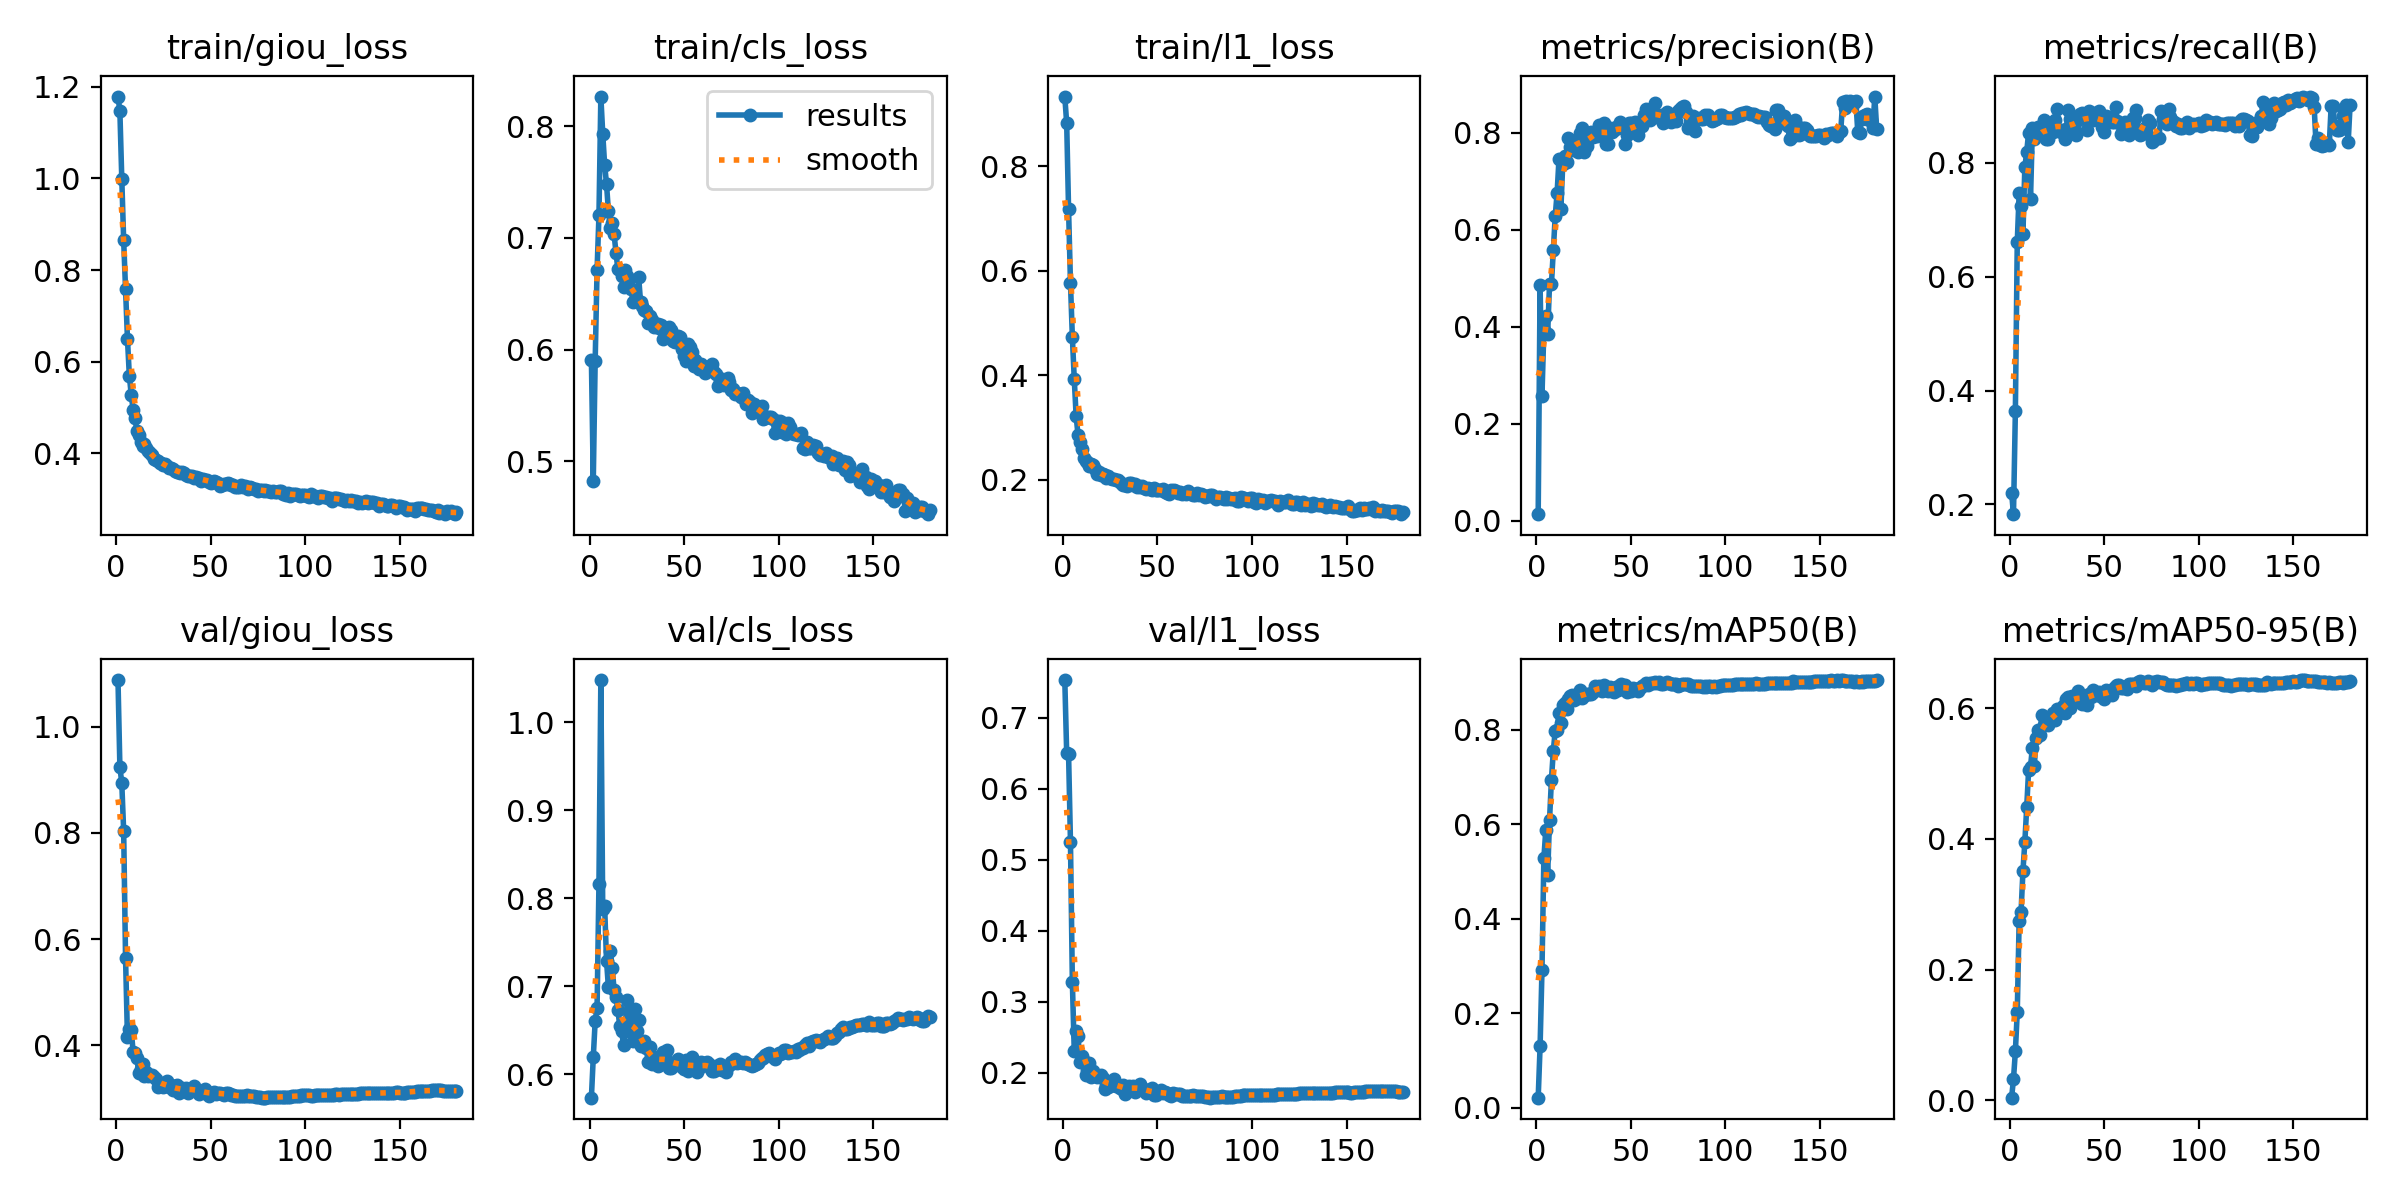

The data file committed next to this chart (first rows):
epoch, train/giou_loss, train/cls_loss, train/l1_loss, metrics/precision(B), metrics/recall(B), metrics/mAP50(B), metrics/mAP50-95(B), val/giou_loss, val/cls_loss, val/l1_loss, lr/pg0, lr/pg1, lr/pg2
1, 1.178, 0.5908, 0.9336, 0.01328, 0.2208, 0.02118, 0.00426, 1.088, 0.5732, 0.7533, 0.09046, 9.55e-06, 9.55e-06
2, 1.146, 0.4828, 0.8827, 0.4856, 0.183, 0.1295, 0.03271, 0.9243, 0.6194, 0.6508, 0.08087, 1.915e-05, 1.915e-05
3, 0.9996, 0.5898, 0.7177, 0.2575, 0.364, 0.2912, 0.07507, 0.8942, 0.6602, 0.6487, 0.07128, 2.875e-05, 2.875e-05
4, 0.8649, 0.6713, 0.5773, 0.3938, 0.6609, 0.5277, 0.1356, 0.8036, 0.6752, 0.5254, 0.06169, 3.835e-05, 3.835e-05
5, 0.7597, 0.72, 0.4732, 0.4222, 0.7462, 0.5868, 0.2751, 0.5633, 0.8163, 0.3279, 0.0521, 4.795e-05, 4.795e-05
6, 0.6506, 0.8265, 0.3936, 0.3847, 0.7232, 0.4933, 0.2881, 0.4147, 1.048, 0.2307, 0.04251, 5.755e-05, 5.755e-05
7, 0.5697, 0.7933, 0.3222, 0.4879, 0.6754, 0.6093, 0.3508, 0.431, 0.7879, 0.259, 0.03292, 6.715e-05, 6.715e-05
8, 0.5278, 0.7656, 0.2859, 0.4871, 0.7916, 0.6939, 0.3951, 0.4293, 0.791, 0.2519, 0.02333, 7.675e-05, 7.675e-05
9, 0.4955, 0.748, 0.2729, 0.557, 0.8192, 0.7552, 0.4487, 0.3872, 0.7289, 0.2146, 0.01374, 8.635e-05, 8.635e-05
10, 0.477, 0.7239, 0.2591, 0.6274, 0.8527, 0.7975, 0.5056, 0.3848, 0.6988, 0.224, 0.004146, 9.595e-05, 9.595e-05
11, 0.4486, 0.7093, 0.242, 0.6752, 0.7358, 0.7996, 0.5104, 0.3761, 0.7401, 0.2167, 0.0001, 0.0001, 0.0001
12, 0.4396, 0.7131, 0.2359, 0.7455, 0.8608, 0.8349, 0.5398, 0.3467, 0.7207, 0.1963, 0.0001, 0.0001, 0.0001
13, 0.4244, 0.7035, 0.2337, 0.6428, 0.8423, 0.8151, 0.5113, 0.3551, 0.696, 0.2033, 0.0001, 0.0001, 0.0001
14, 0.4166, 0.6867, 0.227, 0.7359, 0.8481, 0.8532, 0.5544, 0.3649, 0.6878, 0.2129, 0.0001, 0.0001, 0.0001
15, 0.4198, 0.672, 0.2301, 0.751, 0.862, 0.8564, 0.5671, 0.3416, 0.6732, 0.1934, 0.0001, 0.0001, 0.0001
16, 0.413, 0.6709, 0.2279, 0.7385, 0.8608, 0.8447, 0.5586, 0.3487, 0.6546, 0.203, 0.0001, 0.0001, 0.0001
17, 0.4045, 0.6663, 0.2213, 0.7897, 0.8541, 0.8651, 0.5899, 0.3414, 0.6488, 0.1968, 0.0001, 0.0001, 0.0001
18, 0.4018, 0.6557, 0.2119, 0.7711, 0.8741, 0.872, 0.5744, 0.3428, 0.6328, 0.1942, 0.0001, 0.0001, 0.0001
19, 0.3968, 0.671, 0.2147, 0.7818, 0.8419, 0.8729, 0.5765, 0.3429, 0.6486, 0.1952, 0.0001, 0.0001, 0.0001
20, 0.3882, 0.6655, 0.2094, 0.7647, 0.8423, 0.8625, 0.5739, 0.3407, 0.6846, 0.1965, 0.0001, 0.0001, 0.0001
21, 0.3858, 0.663, 0.2109, 0.7761, 0.8514, 0.8678, 0.5813, 0.3361, 0.6638, 0.1922, 0.0001, 0.0001, 0.0001
22, 0.3836, 0.6544, 0.2089, 0.7606, 0.8655, 0.8677, 0.583, 0.3213, 0.6514, 0.1767, 0.0001, 0.0001, 0.0001
23, 0.3799, 0.6422, 0.2041, 0.799, 0.8544, 0.8839, 0.5924, 0.3282, 0.6371, 0.1828, 0.0001, 0.0001, 0.0001
24, 0.38, 0.6433, 0.2072, 0.8093, 0.8741, 0.8672, 0.5821, 0.3241, 0.6745, 0.1797, 0.0001, 0.0001, 0.0001
25, 0.3757, 0.6448, 0.2037, 0.7605, 0.895, 0.8728, 0.5996, 0.321, 0.6492, 0.1814, 0.0001, 0.0001, 0.0001
26, 0.3764, 0.6648, 0.2028, 0.769, 0.8571, 0.8743, 0.5921, 0.3286, 0.6615, 0.1888, 0.0001, 0.0001, 0.0001
27, 0.3724, 0.6424, 0.2024, 0.7714, 0.8542, 0.8752, 0.5947, 0.3328, 0.632, 0.1906, 0.0001, 0.0001, 0.0001
28, 0.3691, 0.6394, 0.1993, 0.7942, 0.8577, 0.8752, 0.6029, 0.3216, 0.6331, 0.1816, 0.0001, 0.0001, 0.0001
29, 0.3681, 0.6351, 0.1996, 0.8003, 0.8415, 0.8762, 0.5924, 0.325, 0.6372, 0.1816, 0.0001, 0.0001, 0.0001
30, 0.3658, 0.6341, 0.1964, 0.7914, 0.8592, 0.8787, 0.6146, 0.3156, 0.6297, 0.1782, 0.0001, 0.0001, 0.0001
31, 0.3609, 0.6234, 0.1918, 0.7974, 0.892, 0.8922, 0.6174, 0.3155, 0.6137, 0.1773, 0.0001, 0.0001, 0.0001
32, 0.3602, 0.6296, 0.1906, 0.7919, 0.8773, 0.8886, 0.6006, 0.3242, 0.6306, 0.1824, 0.0001, 0.0001, 0.0001
33, 0.3596, 0.6266, 0.1901, 0.8156, 0.8576, 0.8919, 0.6191, 0.3091, 0.6119, 0.1698, 0.0001, 0.0001, 0.0001
34, 0.3581, 0.6201, 0.1891, 0.8003, 0.8611, 0.8871, 0.615, 0.3196, 0.6192, 0.1788, 0.0001, 0.0001, 0.0001
35, 0.3603, 0.6223, 0.1936, 0.8087, 0.8477, 0.8811, 0.6117, 0.3187, 0.6156, 0.1815, 0.0001, 0.0001, 0.0001
36, 0.3584, 0.6228, 0.1935, 0.8198, 0.8741, 0.8954, 0.6266, 0.3167, 0.6091, 0.1784, 0.0001, 0.0001, 0.0001
37, 0.3541, 0.6197, 0.1909, 0.7769, 0.8856, 0.8903, 0.6184, 0.3192, 0.61, 0.1805, 0.0001, 0.0001, 0.0001
38, 0.3519, 0.6217, 0.1917, 0.7767, 0.8865, 0.8808, 0.6067, 0.3106, 0.6175, 0.1729, 0.0001, 0.0001, 0.0001
39, 0.3512, 0.6095, 0.1871, 0.8088, 0.8794, 0.8896, 0.6186, 0.3148, 0.625, 0.1786, 0.0001, 0.0001, 0.0001
40, 0.3505, 0.6128, 0.1883, 0.801, 0.8782, 0.8812, 0.6133, 0.3187, 0.622, 0.1802, 0.0001, 0.0001, 0.0001
41, 0.3473, 0.6161, 0.1867, 0.8054, 0.8575, 0.8796, 0.6051, 0.3222, 0.6273, 0.1834, 0.0001, 0.0001, 0.0001
42, 0.348, 0.6202, 0.1882, 0.8123, 0.8913, 0.8909, 0.6212, 0.3172, 0.6067, 0.1767, 0.0001, 0.0001, 0.0001
43, 0.3456, 0.6173, 0.1838, 0.8089, 0.8744, 0.8847, 0.6176, 0.3154, 0.6071, 0.1767, 0.0001, 0.0001, 0.0001
44, 0.3461, 0.6079, 0.1818, 0.8208, 0.8757, 0.894, 0.6276, 0.3087, 0.6121, 0.1707, 0.0001, 0.0001, 0.0001
45, 0.3395, 0.6072, 0.185, 0.8127, 0.8872, 0.8958, 0.6201, 0.3109, 0.6108, 0.1735, 0.0001, 0.0001, 0.0001
46, 0.344, 0.6072, 0.1836, 0.8099, 0.8774, 0.8911, 0.6223, 0.3125, 0.6137, 0.1754, 0.0001, 0.0001, 0.0001
47, 0.3427, 0.6119, 0.1816, 0.7769, 0.8904, 0.8942, 0.6251, 0.3175, 0.617, 0.1777, 0.0001, 0.0001, 0.0001
48, 0.3424, 0.6114, 0.1844, 0.7948, 0.8752, 0.8792, 0.6194, 0.3072, 0.6109, 0.1688, 0.0001, 0.0001, 0.0001
49, 0.3387, 0.6008, 0.1808, 0.819, 0.8634, 0.8872, 0.6239, 0.3044, 0.6084, 0.168, 0.0001, 0.0001, 0.0001
50, 0.3359, 0.5942, 0.1817, 0.8197, 0.8532, 0.8817, 0.6146, 0.3095, 0.6059, 0.1723, 0.0001, 0.0001, 0.0001
51, 0.3371, 0.5902, 0.1811, 0.8096, 0.8826, 0.8892, 0.6281, 0.3098, 0.6159, 0.172, 0.0001, 0.0001, 0.0001
52, 0.3407, 0.6053, 0.1807, 0.8213, 0.8773, 0.887, 0.6226, 0.3125, 0.603, 0.1757, 0.0001, 0.0001, 0.0001
53, 0.3379, 0.6023, 0.1822, 0.8049, 0.8802, 0.8865, 0.6217, 0.3083, 0.6094, 0.1707, 0.0001, 0.0001, 0.0001
54, 0.335, 0.5975, 0.1767, 0.7949, 0.8713, 0.8819, 0.6207, 0.3106, 0.6191, 0.1725, 0.0001, 0.0001, 0.0001
55, 0.3296, 0.5851, 0.1744, 0.819, 0.8712, 0.8881, 0.6308, 0.3091, 0.6121, 0.1713, 0.0001, 0.0001, 0.0001
56, 0.3302, 0.5908, 0.1735, 0.8129, 0.8969, 0.8921, 0.6341, 0.3073, 0.6053, 0.1679, 0.0001, 0.0001, 0.0001
57, 0.3332, 0.5877, 0.1801, 0.8369, 0.8731, 0.8948, 0.6358, 0.3066, 0.6018, 0.1676, 0.0001, 0.0001, 0.0001
58, 0.334, 0.5823, 0.1798, 0.8477, 0.8703, 0.898, 0.6355, 0.31, 0.6074, 0.1719, 0.0001, 0.0001, 0.0001
59, 0.3361, 0.5871, 0.1806, 0.8419, 0.8495, 0.894, 0.6305, 0.3089, 0.6138, 0.1701, 0.0001, 0.0001, 0.0001
60, 0.3337, 0.5847, 0.178, 0.8268, 0.8581, 0.8983, 0.631, 0.3073, 0.6124, 0.1698, 0.0001, 0.0001, 0.0001
... 120 more rows
